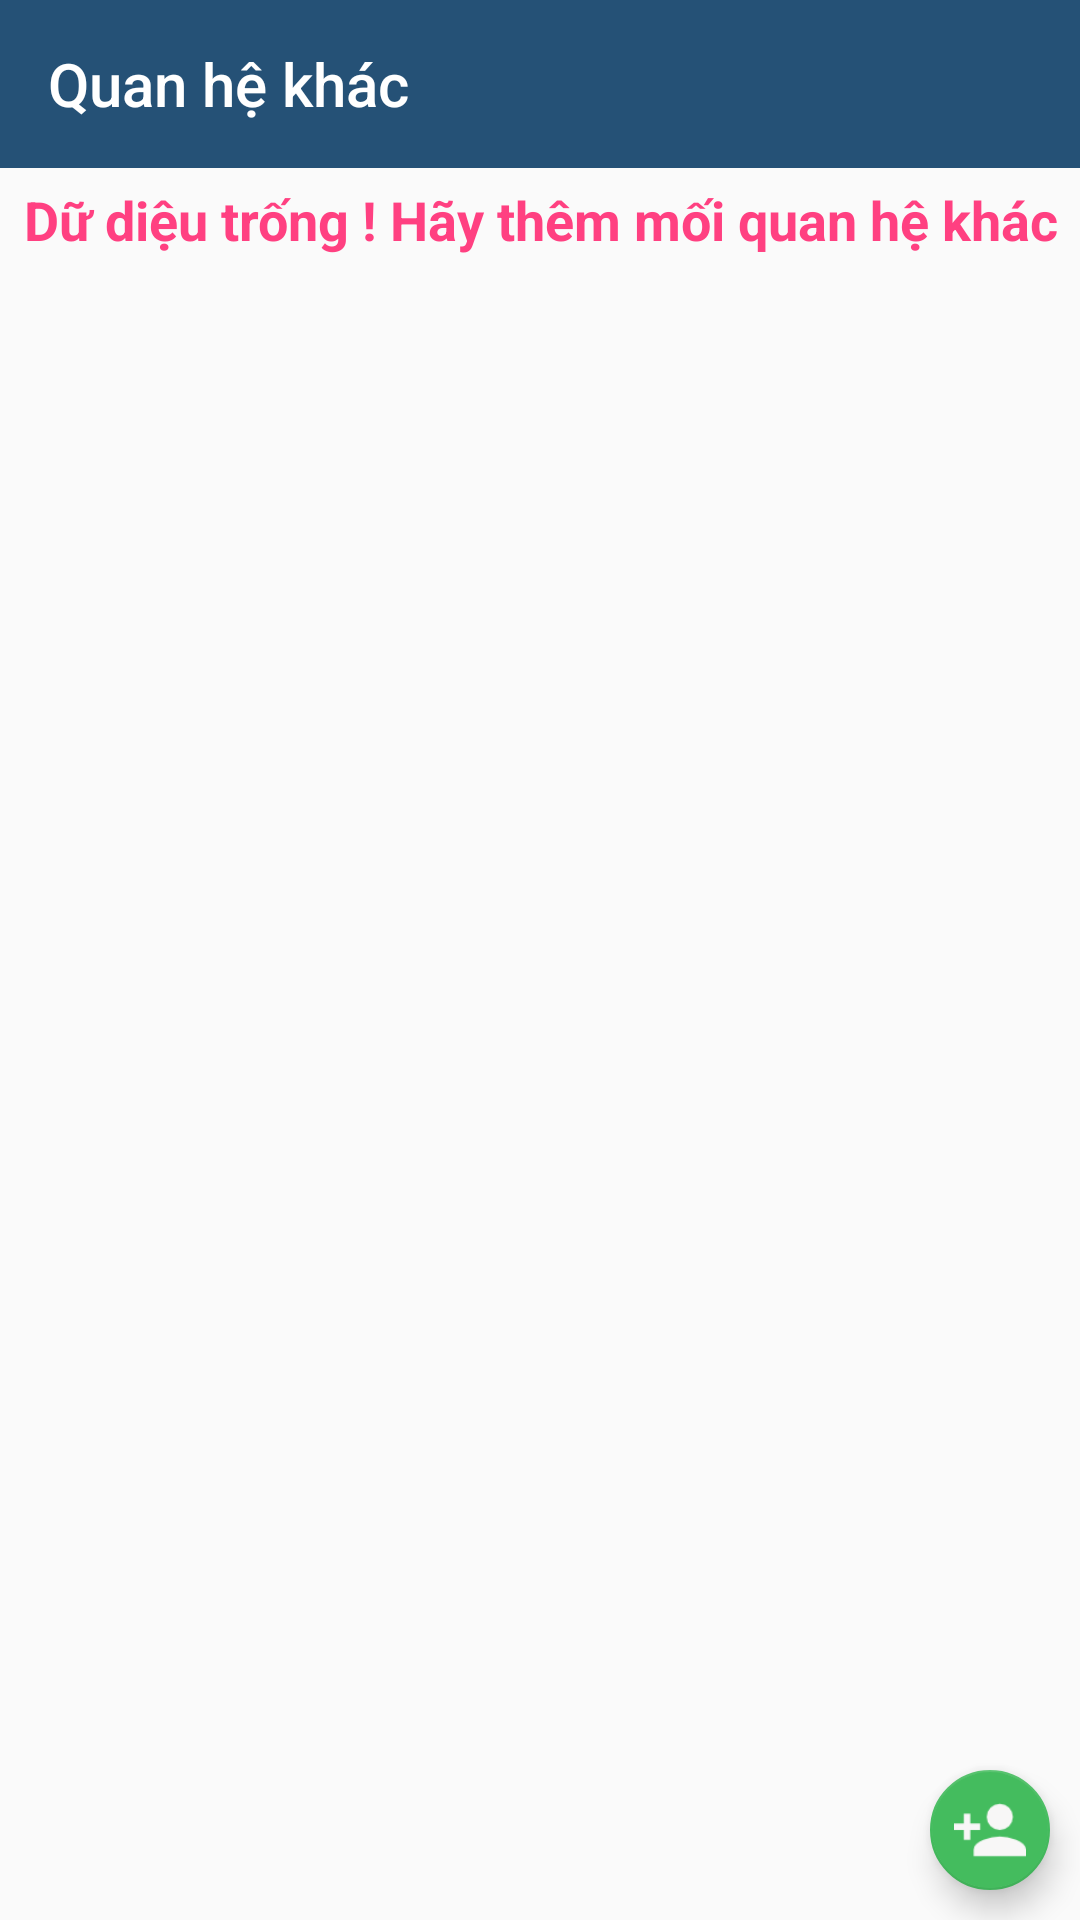

This screen was rendered from an Android layout file. Write that file and the resources it references.
<!-- AndroidManifest.xml: application theme AppTheme -->
<!-- res/layout/activity_quan_he_khac.xml -->
<?xml version="1.0" encoding="utf-8"?>
<RelativeLayout xmlns:android="http://schemas.android.com/apk/res/android"
    xmlns:app="http://schemas.android.com/apk/res-auto"
    xmlns:tools="http://schemas.android.com/tools"
    android:descendantFocusability="blocksDescendants"
    android:layout_width="match_parent"
    android:layout_height="match_parent"
    tools:context="com.example.admin.appquanlyquanhecanhan.ChucNangKhac.QuanHeKhacActivity">
<android.support.v7.widget.Toolbar
    app:titleTextColor="#FFF"
    app:title="Quan hệ khác"
    android:background="#255176"
    android:id="@+id/tool"
    android:layout_width="match_parent"
    android:layout_height="?actionBarSize"></android.support.v7.widget.Toolbar>
    <ListView
        android:layout_margin="5dp"
        android:clickable="true"
        android:scrollingCache="false"
        android:smoothScrollbar="true"
        android:layout_below="@id/tool"
        android:id="@+id/listViewQHKhac"
        android:layout_width="match_parent"
        android:layout_height="match_parent"></ListView>
    <TextView
        android:focusable="false"
        android:focusableInTouchMode="false"
        android:layout_below="@id/tool"
        android:id="@+id/txtQHK"
    android:layout_margin="5dp"
    android:gravity="center"
    android:textStyle="bold"
    android:text="Dữ diệu trống ! Hãy thêm mối quan hệ khác"
    android:textColor="@color/colorAccent"
    android:textSize="18sp"
    android:layout_width="match_parent"
    android:layout_height="wrap_content" />
    <android.support.design.widget.FloatingActionButton
        android:id="@+id/fabThem"
        app:backgroundTint="#44bc5e"
        app:fabSize="mini"
        android:layout_width="wrap_content"
        android:layout_height="wrap_content"
        android:layout_alignParentRight="true"
        android:layout_alignParentBottom="true"
        android:layout_margin="10dp"
        android:src="@drawable/add" />
</RelativeLayout>
<!-- resources referenced by this layout -->
<resources>
  <color name="colorAccent">#FF4081</color>
  <!-- drawable add: png bitmap (drawable, 1203 bytes) -->
  <style name="AppTheme" parent="Theme.AppCompat.Light.NoActionBar">
          
          <item name="colorPrimary">@color/colorPrimary</item>
          <item name="colorPrimaryDark">@color/colorPrimaryDark</item>
          <item name="colorAccent">@color/colorAccent</item>
          <item name="android:textColorSecondary">@color/white</item>
      </style>
  <color name="colorPrimary">#3F51B5</color>
  <color name="colorPrimaryDark">#255176</color>
  <color name="white">#FFF</color>
</resources>
